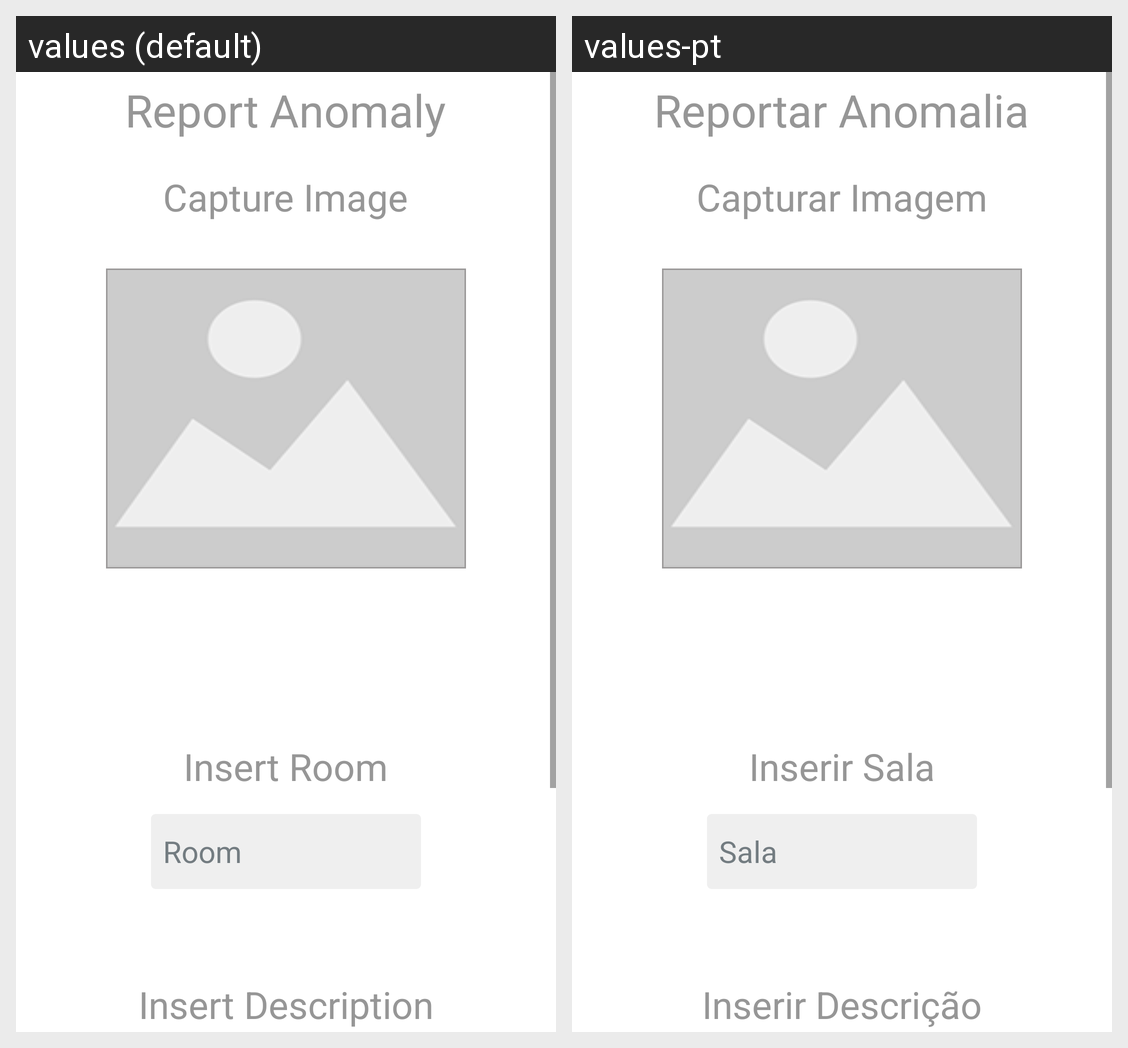

Locale-by-locale string values for the Android screen shown in this grid:
Android screen res/layout/fragment_add_anomaly.xml rendered under 2 locales, left to right: values (default), values-pt. Device: Nexus 5 (rendered at 1080×1920; each locale shown at half size, 540×960, under a caption strip naming it); theme AppTheme.
Strings drawn on this screen, with the default value and each locale's value (text and hints the layout hard-codes, and strings that could not be matched under every locale, appear in the picture but are not listed):

report_anomaly_title_fragment
  values: Report Anomaly
  values-pt: Reportar Anomalia

report_anomaly_image_subtitle_fragment
  values: Capture Image
  values-pt: Capturar Imagem

report_anomaly_room_subtitle_fragment
  values: Insert Room
  values-pt: Inserir Sala

report_anomaly_room_hint_fragment
  values: Room
  values-pt: Sala

report_anomaly_description_subtitle_fragment
  values: Insert Description
  values-pt: Inserir Descrição
